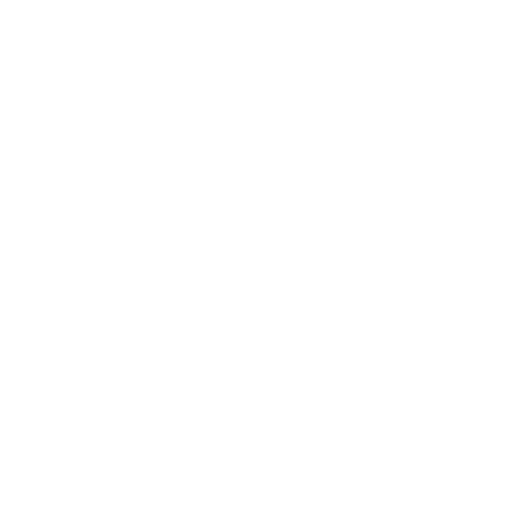
t = 0.00 s
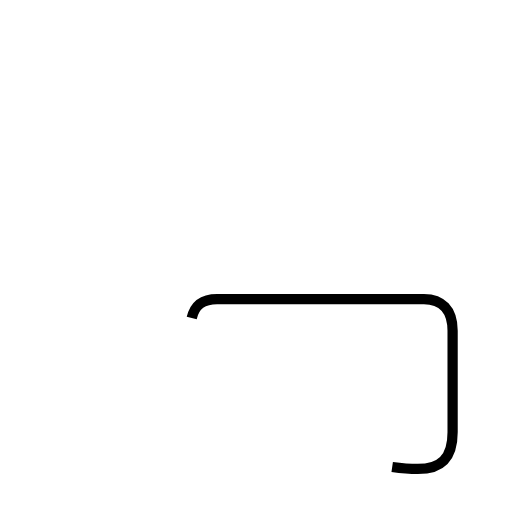
t = 1.39 s
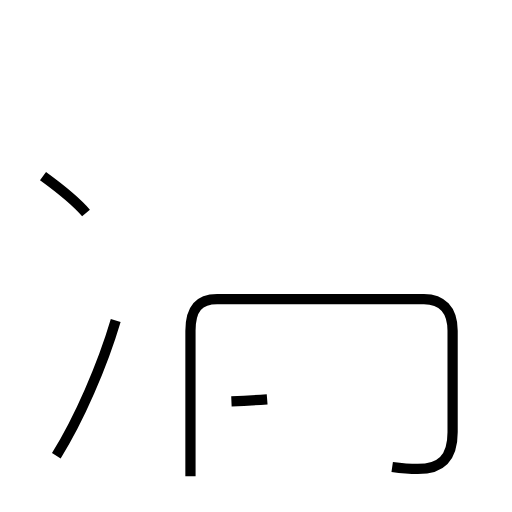
t = 2.56 s
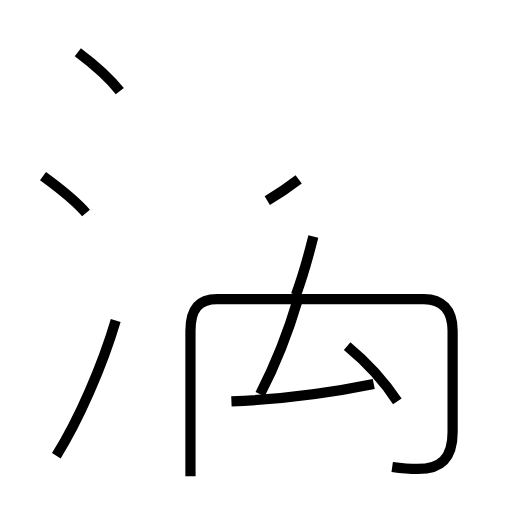
t = 3.86 s
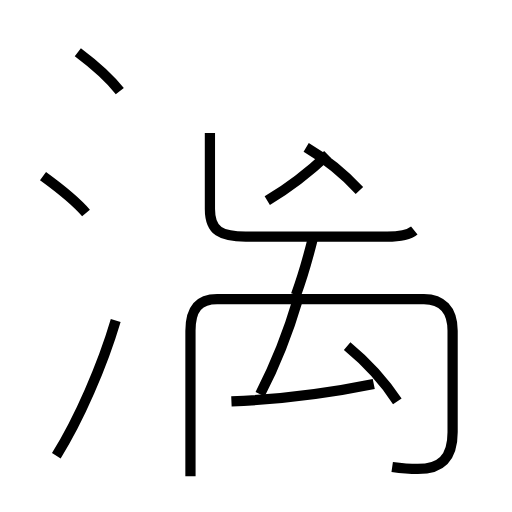
t = 5.04 s
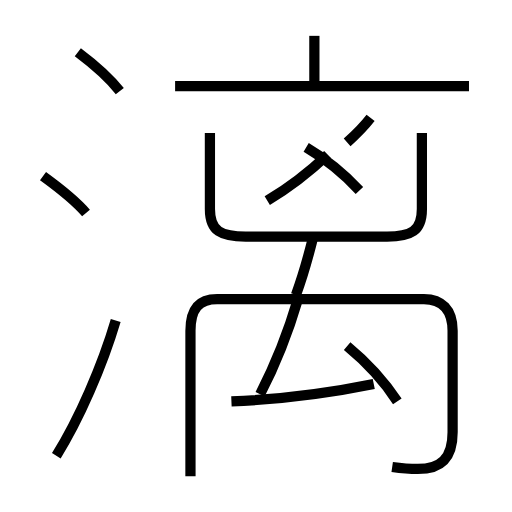
t = 6.44 s

The animated SVG that drew these frames (rendered in a browser with its animation timeline set to each time). Animation: 14 SMIL elements (animate=14); one cycle of 6.44 s.

<?xml version='1.0' encoding='utf-8'?>
<svg viewBox="0.0 -6.0 50.0 50.0" version="1.1" xmlns="http://www.w3.org/2000/svg"><rect x="-1000" y="-1000" width="2000" height="2000" stroke="white" fill="white" /><g style="fill:none;stroke:#000000;stroke-width:1"><path d="M 38.3 1.6 C 39.0 1.7 40.0 1.8 40.8 1.8 C 43.0 1.8 44.2 0.8 44.2 -1.8 L 44.2 -11.7 C 44.2 -13.8 43.1 -14.8 41.4 -14.8 L 21.2 -14.8 C 19.4 -14.8 18.6 -13.8 18.6 -11.7 L 18.6 2.5 " transform="translate(0.0 38.0)" stroke-dasharray="61.938686219929075" stroke-dashoffset="61.938686219929075"><animate attributeName="stroke-dashoffset" from="61.938686219929075" to="0" dur="1.858160586597872s" begin="0s" fill="freeze" /></path><path d="M 5.5 0.5 C 7.7 -3.0 10.0 -8.3 11.3 -12.7 " transform="translate(0.0 38.0)" stroke-dasharray="14.456242471614317" stroke-dashoffset="14.456242471614317"><animate attributeName="stroke-dashoffset" from="14.456242471614317" to="0" dur="0.4336872741484295s" begin="1.858160586597872s" fill="freeze" /></path><path d="M 8.4 -23.2 C 7.2 -24.6 5.3 -26.0 4.2 -26.8 " transform="translate(0.0 38.0)" stroke-dasharray="5.5435102712472295" stroke-dashoffset="5.5435102712472295"><animate attributeName="stroke-dashoffset" from="5.5435102712472295" to="0" dur="0.16630530813741687s" begin="2.2918478607463015s" fill="freeze" /></path><path d="M 22.6 -4.8 C 27.4 -5.0 31.6 -5.5 36.5 -6.5 " transform="translate(0.0 38.0)" stroke-dasharray="14.019634659099557" stroke-dashoffset="14.019634659099557"><animate attributeName="stroke-dashoffset" from="14.019634659099557" to="0" dur="0.4205890397729867s" begin="2.4581531688837184s" fill="freeze" /></path><path d="M 25.4 -5.5 C 26.9 -8.4 28.1 -11.4 29.1 -14.8 " transform="translate(0.0 38.0)" stroke-dasharray="10.024688933689857" stroke-dashoffset="10.024688933689857"><animate attributeName="stroke-dashoffset" from="10.024688933689857" to="0" dur="0.3007406680106957s" begin="2.878742208656705s" fill="freeze" /></path><path d="M 11.7 -35.1 C 10.6 -36.5 8.8 -38.0 7.6 -38.9 " transform="translate(0.0 38.0)" stroke-dasharray="5.603965465244223" stroke-dashoffset="5.603965465244223"><animate attributeName="stroke-dashoffset" from="5.603965465244223" to="0" dur="0.1681189639573267s" begin="3.179482876667401s" fill="freeze" /></path><path d="M 38.8 -4.8 C 37.5 -6.8 35.6 -8.8 33.9 -10.2 " transform="translate(0.0 38.0)" stroke-dasharray="7.317635680136714" stroke-dashoffset="7.317635680136714"><animate attributeName="stroke-dashoffset" from="7.317635680136714" to="0" dur="0.2195290704041014s" begin="3.3476018406247277s" fill="freeze" /></path><path d="M 28.9 -15.2 C 29.6 -17.1 30.1 -18.9 30.6 -20.9 " transform="translate(0.0 38.0)" stroke-dasharray="5.951181425598475" stroke-dashoffset="5.951181425598475"><animate attributeName="stroke-dashoffset" from="5.951181425598475" to="0" dur="0.17853544276795424s" begin="3.567130911028829s" fill="freeze" /></path><path d="M 26.1 -24.4 C 28.1 -25.6 30.1 -27.1 32.0 -28.9 " transform="translate(0.0 38.0)" stroke-dasharray="7.434876536935487" stroke-dashoffset="7.434876536935487"><animate attributeName="stroke-dashoffset" from="7.434876536935487" to="0" dur="0.22304629610806462s" begin="3.7456663537967834s" fill="freeze" /></path><path d="M 35.1 -25.4 C 33.5 -27.1 31.6 -28.6 29.9 -29.6 " transform="translate(0.0 38.0)" stroke-dasharray="6.705364428813674" stroke-dashoffset="6.705364428813674"><animate attributeName="stroke-dashoffset" from="6.705364428813674" to="0" dur="0.2011609328644102s" begin="3.968712649904848s" fill="freeze" /></path><path d="M 20.5 -31.0 L 20.5 -23.6 C 20.5 -21.4 21.6 -20.9 24.0 -20.9 L 37.8 -20.9 C 40.1 -20.9 41.2 -21.4 41.2 -23.6 L 41.2 -31.0 " transform="translate(0.0 38.0)" stroke-dasharray="38.85674084805732" stroke-dashoffset="38.85674084805732"><animate attributeName="stroke-dashoffset" from="38.85674084805732" to="0" dur="1.1657022254417195s" begin="4.169873582769259s" fill="freeze" /></path><path d="M 45.8 -35.6 L 17.1 -35.6 " transform="translate(0.0 38.0)" stroke-dasharray="28.699999999999996" stroke-dashoffset="28.699999999999996"><animate attributeName="stroke-dashoffset" from="28.699999999999996" to="0" dur="0.8609999999999999s" begin="5.335575808210978s" fill="freeze" /></path><path d="M 30.7 -35.6 L 30.7 -40.5 " transform="translate(0.0 38.0)" stroke-dasharray="4.899999999999999" stroke-dashoffset="4.899999999999999"><animate attributeName="stroke-dashoffset" from="4.899999999999999" to="0" dur="0.14699999999999996s" begin="6.196575808210977s" fill="freeze" /></path><path d="M 33.9 -30.1 C 34.8 -30.9 35.5 -31.6 36.2 -32.5" transform="translate(0.0 38.0)" stroke-dasharray="3.329231375981354" stroke-dashoffset="3.329231375981354"><animate attributeName="stroke-dashoffset" from="3.329231375981354" to="0" dur="0.09987694127944062s" begin="6.343575808210978s" fill="freeze" /></path></g></svg>
